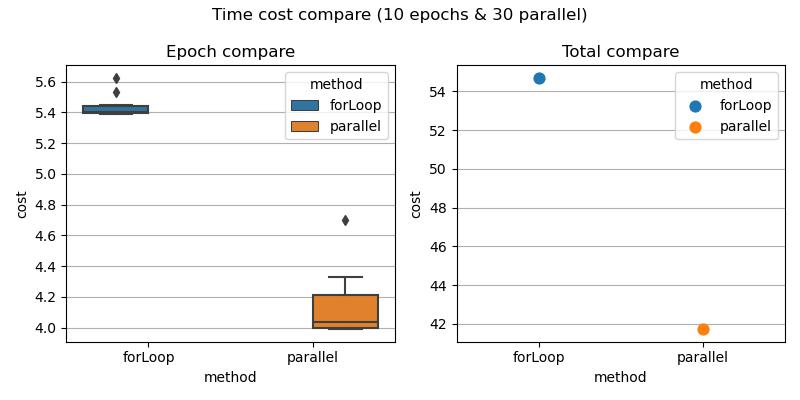

Data behind this chart, as committed beside it:
, cost, name, method, type, parallel
0, 5.625, epoch-0, forLoop, epoch, 30
1, 5.389, epoch-1, forLoop, epoch, 30
2, 5.449, epoch-2, forLoop, epoch, 30
3, 5.434, epoch-3, forLoop, epoch, 30
4, 5.392, epoch-4, forLoop, epoch, 30
5, 5.398, epoch-5, forLoop, epoch, 30
6, 5.399, epoch-6, forLoop, epoch, 30
7, 5.534, epoch-7, forLoop, epoch, 30
8, 5.402, epoch-8, forLoop, epoch, 30
9, 5.391, epoch-9, forLoop, epoch, 30
10, 54.69, total, forLoop, total, 30
11, 4.703, epoch-0, parallel, epoch, 30
12, 4.328, epoch-1, parallel, epoch, 30
13, 4.269, epoch-2, parallel, epoch, 30
14, 4.056, epoch-3, parallel, epoch, 30
15, 4.03, epoch-4, parallel, epoch, 30
16, 3.996, epoch-5, parallel, epoch, 30
17, 3.997, epoch-6, parallel, epoch, 30
18, 4, epoch-7, parallel, epoch, 30
19, 3.991, epoch-8, parallel, epoch, 30
20, 4.041, epoch-9, parallel, epoch, 30
21, 41.72, total, parallel, total, 30
